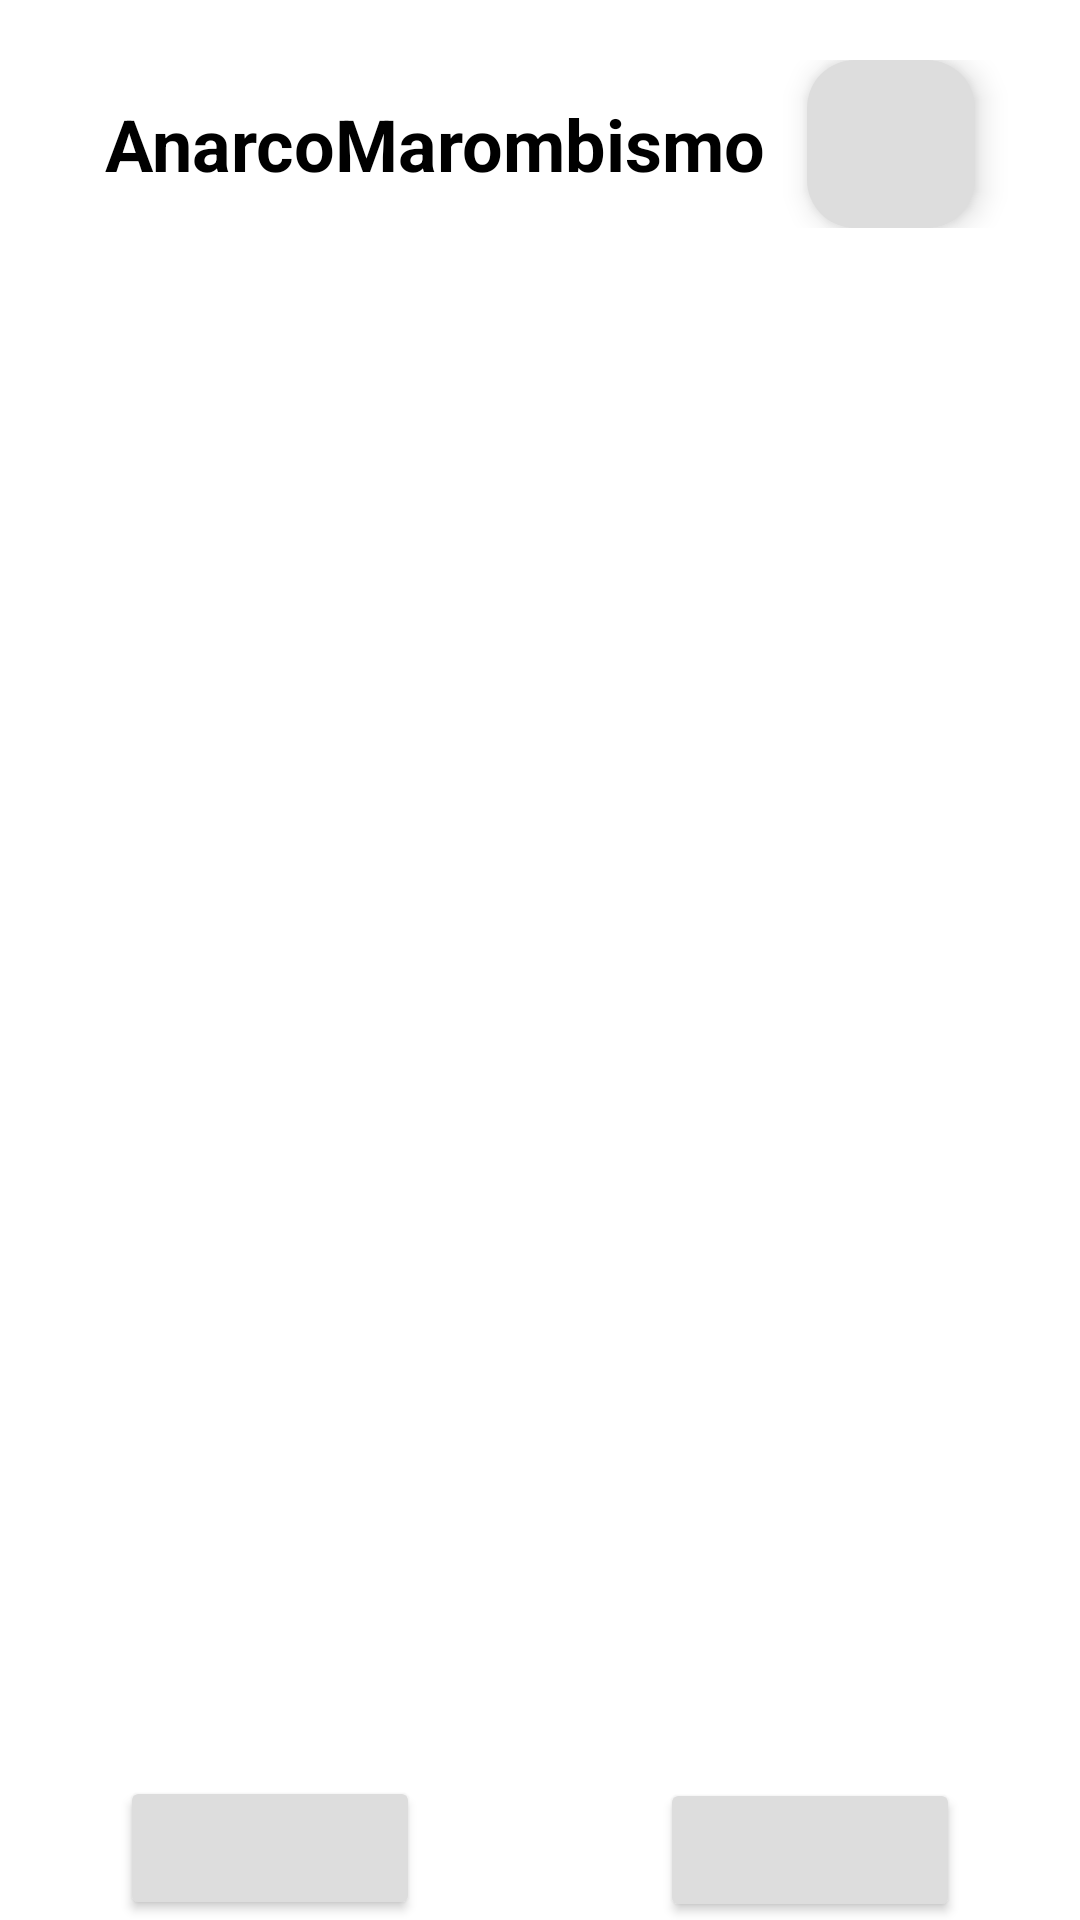

Here is an Android app screen rendered from its layout file. Give the layout XML and the strings, colors and styles it references.
<!-- AndroidManifest.xml: application theme Theme.Anarcomarombismo -->
<!-- res/layout/activity_training.xml -->
<?xml version="1.0" encoding="utf-8"?>
<androidx.constraintlayout.widget.ConstraintLayout xmlns:android="http://schemas.android.com/apk/res/android"
    xmlns:app="http://schemas.android.com/apk/res-auto"
    xmlns:tools="http://schemas.android.com/tools"
    android:layout_width="match_parent"
    android:layout_height="match_parent"
    tools:context=".MainActivity">

    <LinearLayout
        android:id="@+id/titleBar"
        android:layout_width="0dp"
        android:layout_height="wrap_content"
        android:orientation="horizontal"
        android:layout_marginStart="20dp"
        android:layout_marginTop="20dp"
        android:layout_marginEnd="20dp"
        android:gravity="center"
        app:layout_constraintEnd_toEndOf="parent"
        app:layout_constraintStart_toStartOf="parent"
        app:layout_constraintTop_toTopOf="parent">

        <TextView
            android:id="@+id/textView"
            android:layout_width="0dp"
            android:layout_height="wrap_content"
            android:layout_marginStart="15dp"
            android:layout_weight="1"
            android:text="@string/app_name"
            android:textColor="@color/title_color"
            android:textSize="24sp"
            android:textStyle="bold" />

        <com.google.android.material.floatingactionbutton.FloatingActionButton
            android:id="@+id/checkBoxItem"
            android:layout_width="wrap_content"
            android:layout_height="wrap_content"
            android:layout_marginEnd="15dp"
            android:clickable="true"
            app:backgroundTint="@color/button_color"
            app:srcCompat="@drawable/ic_fluent_arrow_growth_24_filled"
            app:tint="@color/yellow" />

    </LinearLayout>

    <ListView
        android:id="@+id/trainingList"
        android:layout_width="0dp"
        android:layout_height="0dp"
        android:layout_marginStart="20dp"
        android:layout_marginTop="20dp"
        android:layout_marginEnd="20dp"
        android:layout_marginBottom="70dp"
        android:divider="@drawable/list_divider"
        android:dividerHeight="1dp"
        app:layout_constraintBottom_toBottomOf="parent"
        app:layout_constraintEnd_toEndOf="parent"
        app:layout_constraintStart_toStartOf="parent"
        app:layout_constraintTop_toBottomOf="@+id/titleBar" />

    <Button
        android:id="@+id/addTrainingButton"
        android:layout_width="0dp"
        android:layout_height="wrap_content"
        android:layout_marginStart="40dp"
        android:layout_marginTop="37dp"
        android:layout_marginEnd="40dp"
        android:backgroundTint="@color/button_color"
        android:textColor="#FFFFFF"
        app:icon="@drawable/ic_fluent_text_bullet_list_add_24_filled"
        app:iconSize="42dp"
        app:iconTint="#FFD700"
        app:layout_constraintBottom_toBottomOf="parent"
        app:layout_constraintEnd_toStartOf="@+id/dailyCaloriesButton"
        app:layout_constraintHorizontal_bias="1"
        app:layout_constraintStart_toStartOf="parent"
        app:layout_constraintTop_toBottomOf="@+id/trainingList"
        app:layout_constraintVertical_bias="1.0"
        tools:iconGravity="textStart" />

    <Button
        android:id="@+id/dailyCaloriesButton"
        android:layout_width="0dp"
        android:layout_height="wrap_content"
        android:layout_marginStart="40dp"
        android:layout_marginTop="37dp"
        android:layout_marginEnd="40dp"
        android:backgroundTint="@color/button_color"
        android:textColor="#FFFFFF"
        app:icon="@drawable/ic_fluent_food_24_regular"
        app:iconGravity="textStart"
        app:iconSize="42dp"
        app:iconTint="#FFD700"
        app:layout_constraintBottom_toBottomOf="parent"
        app:layout_constraintEnd_toEndOf="parent"
        app:layout_constraintHorizontal_bias="1"
        app:layout_constraintStart_toEndOf="@+id/addTrainingButton"
        app:layout_constraintTop_toBottomOf="@+id/trainingList"
        app:layout_constraintVertical_bias="0.967" />

</androidx.constraintlayout.widget.ConstraintLayout>
<!-- resources referenced by this layout -->
<resources>
  <color name="button_color">#ddd</color>
  <color name="title_color">#000</color>
  <color name="yellow">#FFD700</color>
  <!-- drawable list_divider (drawable) -->
  <shape xmlns:android="http://schemas.android.com/apk/res/android"
      android:shape="rectangle">
      <size android:height="1dp" />
      <size android:width="10dp" />
  </shape>
  <string name="app_name">AnarcoMarombismo</string>
  <style name="Theme.Anarcomarombismo" parent="Base.Theme.Anarcomarombismo" />
  <style name="Base.Theme.Anarcomarombismo" parent="Theme.Material3.DayNight.NoActionBar">
          <item name="android:statusBarColor">@color/black</item>
          <item name="android:windowBackground">@color/white</item>
          <item name="android:textColor">@android:color/black</item>
          <item name="android:textColorHint">@android:color/black</item>
          <item name="android:textColorPrimary">@android:color/black</item>
          <item name="android:textColorSecondary">@android:color/black</item>
          <item name="android:textColorLink">@android:color/black</item>
          <item name="android:textColorPrimaryInverse">@android:color/black</item>
          <item name="android:textColorSecondaryInverse">@android:color/black</item>
          <item name="colorControlActivated">@color/yellow</item>
          <item name="android:textColorHighlight">@color/yellow</item>
          <item name="colorPrimary">@color/yellow</item>
          <item name="colorPrimaryVariant">@color/yellow</item>
          <item name="colorPrimaryDark">@color/yellow</item>
          <item name="colorAccent">@color/yellow</item>
          <item name="colorSecondary">@color/yellow</item>
      </style>
  <color name="black">#FF000000</color>
  <color name="white">#FFFFFFFF</color>
</resources>
